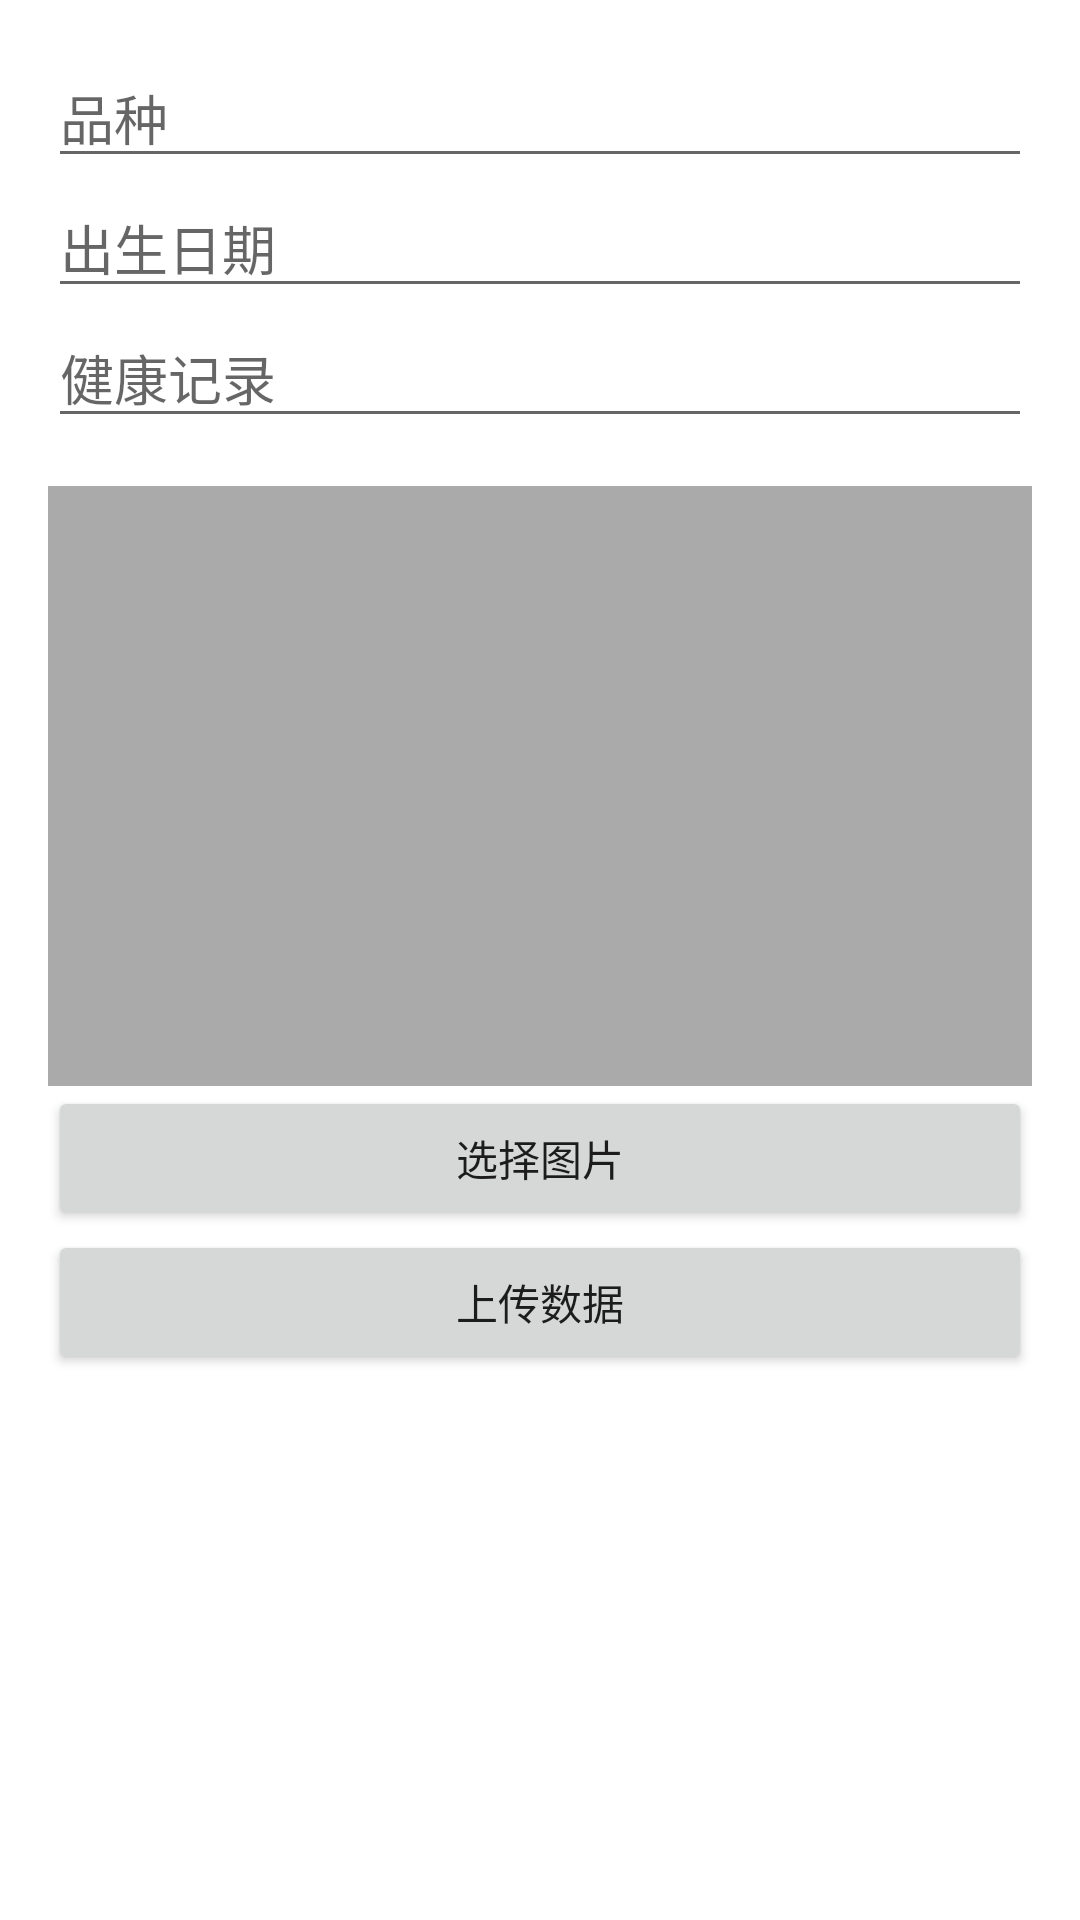

Layout XML and referenced resources for this Android screen:
<!-- AndroidManifest.xml: application theme Theme.HusbandryCloud -->
<!-- res/layout/activity_add_livestock.xml -->
<?xml version="1.0" encoding="utf-8"?>
<LinearLayout xmlns:android="http://schemas.android.com/apk/res/android"
    android:layout_width="match_parent"
    android:layout_height="match_parent"
    android:orientation="vertical"
    android:padding="16dp">

    <EditText
        android:id="@+id/editTextBreed"
        android:layout_width="match_parent"
        android:layout_height="wrap_content"
        android:hint="品种" />

    <EditText
        android:id="@+id/editTextBirthDate"
        android:layout_width="match_parent"
        android:layout_height="wrap_content"
        android:hint="出生日期" />

    <EditText
        android:id="@+id/editTextHealthRecord"
        android:layout_width="match_parent"
        android:layout_height="wrap_content"
        android:hint="健康记录" />

    <ImageView
        android:id="@+id/imageViewLivestock"
        android:layout_width="match_parent"
        android:layout_height="200dp"
        android:layout_marginTop="16dp"
        android:scaleType="centerCrop"
        android:background="@android:color/darker_gray" />

    <Button
        android:id="@+id/buttonSelectImage"
        android:layout_width="match_parent"
        android:layout_height="wrap_content"
        android:text="选择图片" />

    <Button
        android:id="@+id/buttonUpload"
        android:layout_width="match_parent"
        android:layout_height="wrap_content"
        android:text="上传数据" />
</LinearLayout>
<!-- resources referenced by this layout -->
<resources>
  <style name="Theme.HusbandryCloud" parent="Theme.MaterialComponents.DayNight.DarkActionBar">
          
          <item name="colorPrimary">@color/purple_500</item>
          <item name="colorPrimaryVariant">@color/purple_700</item>
          <item name="colorOnPrimary">@color/white</item>
          
          <item name="colorSecondary">@color/teal_200</item>
          <item name="colorSecondaryVariant">@color/teal_700</item>
          <item name="colorOnSecondary">@color/black</item>
          
          <item name="android:statusBarColor">?attr/colorPrimaryVariant</item>
          
      </style>
  <!-- not gathered from this repository: default colours our renderer supplied (Android Studio template values) -->
  <color name="purple_500">#FF6200EE</color>
  <color name="purple_700">#FF3700B3</color>
  <color name="teal_200">#FF03DAC5</color>
  <color name="teal_700">#FF018786</color>
  <color name="black">#FF000000</color>
  <color name="white">#FFFFFFFF</color>
</resources>
